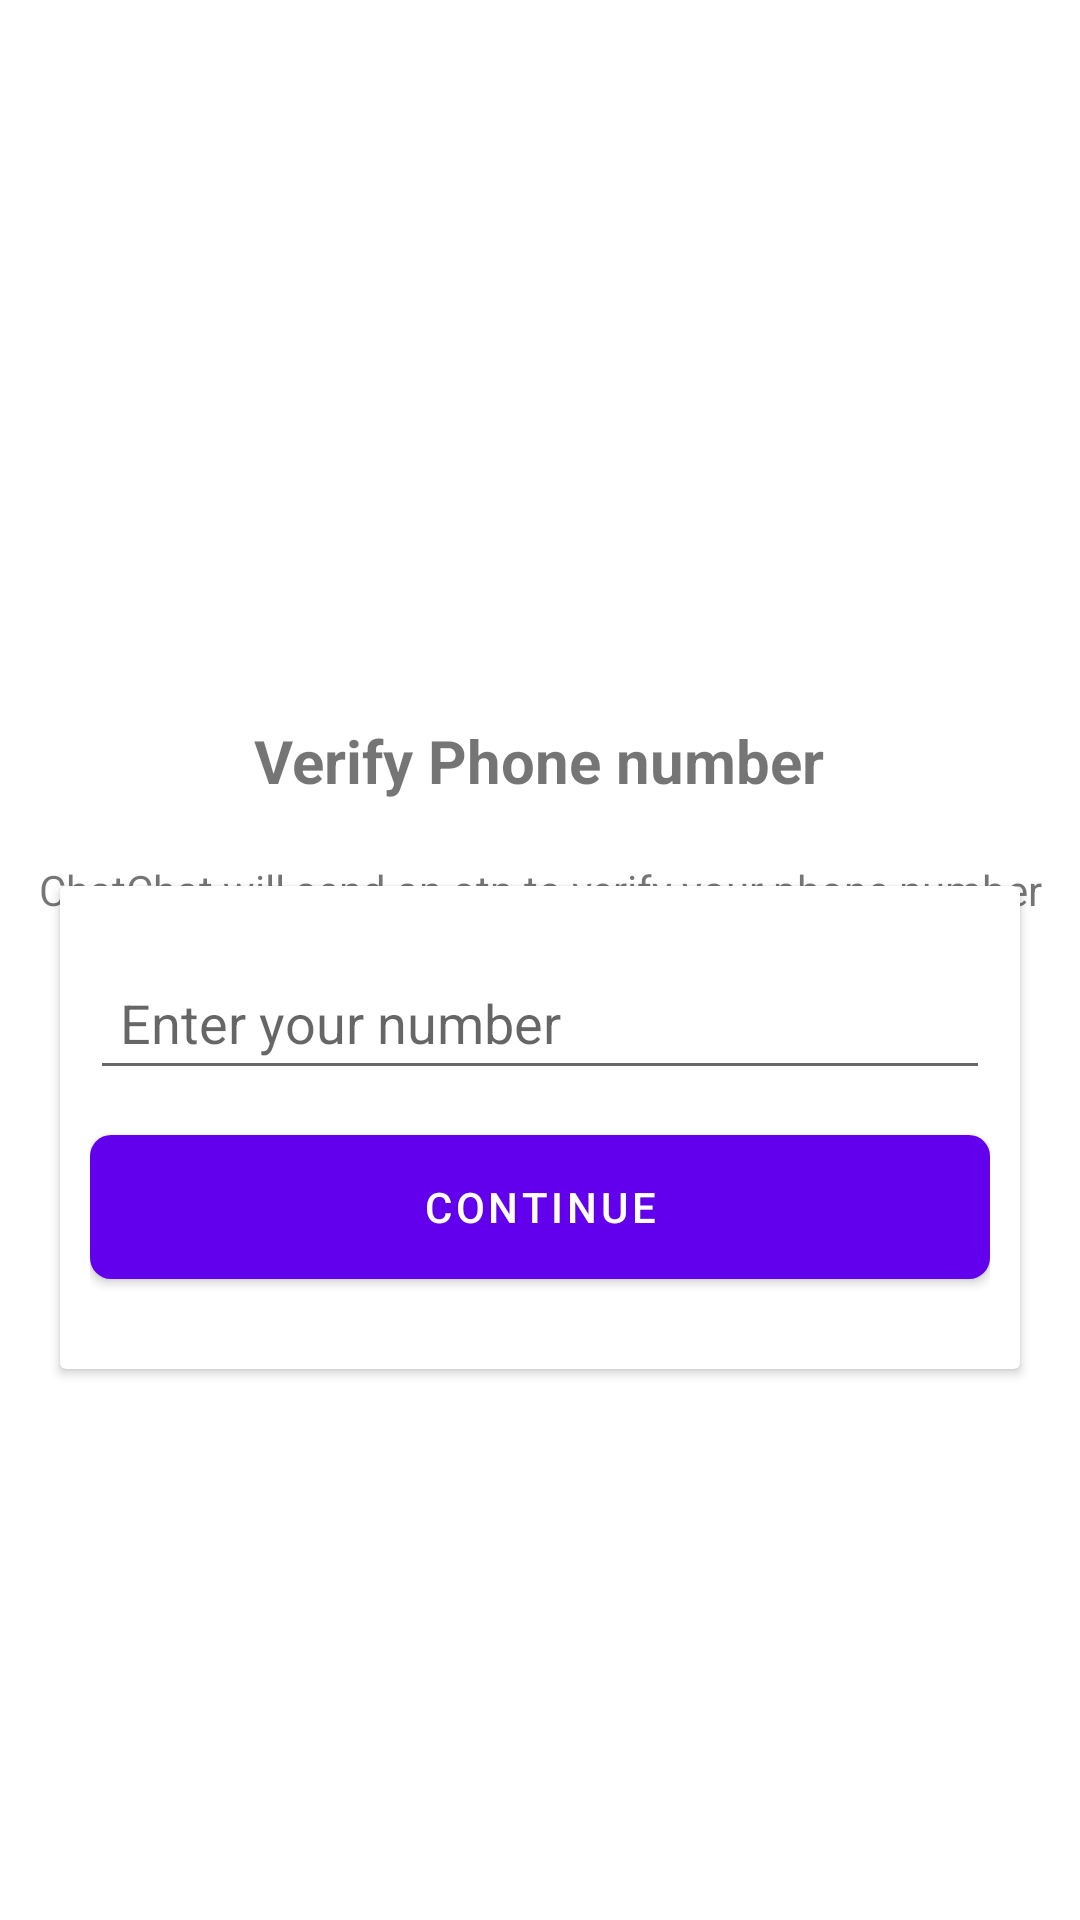

Reconstruct the res/layout file that produces this screen, plus the resources it refers to.
<!-- AndroidManifest.xml: application theme Theme.WhatsApp -->
<!-- res/layout/activity_phone_number.xml -->
<?xml version="1.0" encoding="utf-8"?>
<androidx.constraintlayout.widget.ConstraintLayout xmlns:android="http://schemas.android.com/apk/res/android"
    xmlns:app="http://schemas.android.com/apk/res-auto"
    xmlns:tools="http://schemas.android.com/tools"
    android:layout_width="match_parent"
    android:layout_height="match_parent"
    android:backgroundTint="#439EC6"
    tools:context=".Activities.PhoneNumberActivity">

    <ImageView
        android:id="@+id/imageView"
        android:layout_width="265dp"
        android:layout_height="156dp"
        android:layout_marginTop="56dp"
        app:layout_constraintEnd_toEndOf="parent"
        app:layout_constraintStart_toStartOf="parent"
        app:layout_constraintTop_toTopOf="parent"
        app:srcCompat="@drawable/phonenumberverifyicon" />

    <TextView
        android:id="@+id/textView"
        android:layout_width="wrap_content"
        android:layout_height="wrap_content"
        android:layout_marginTop="28dp"
        android:text="@string/verifyTitle"
        android:textSize="20sp"
        android:textStyle="bold"
        app:layout_constraintEnd_toEndOf="parent"
        app:layout_constraintHorizontal_bias="0.498"
        app:layout_constraintStart_toStartOf="parent"
        app:layout_constraintTop_toBottomOf="@+id/imageView" />

    <TextView
        android:id="@+id/textView2"
        android:layout_width="wrap_content"
        android:layout_height="wrap_content"
        android:layout_marginTop="20dp"
        android:foregroundGravity="center"
        android:gravity="center"
        android:text="@string/verifydec"
        app:layout_constraintEnd_toEndOf="parent"
        app:layout_constraintHorizontal_bias="0.498"
        app:layout_constraintStart_toStartOf="parent"
        app:layout_constraintTop_toBottomOf="@+id/textView" />

    <androidx.cardview.widget.CardView
        android:layout_width="match_parent"
        android:layout_height="wrap_content"
        android:layout_marginLeft="20dp"
        android:layout_marginRight="20dp"
        android:layout_marginBottom="200dp"
        android:background="@drawable/toolbox"
        android:padding="10dp"
        app:layout_constraintBottom_toBottomOf="parent"
        app:layout_constraintEnd_toEndOf="parent"
        app:layout_constraintStart_toStartOf="parent"
        app:layout_constraintTop_toBottomOf="@+id/textView2"
        app:layout_constraintVertical_bias="0.397">

        <LinearLayout
            android:layout_width="match_parent"
            android:layout_height="match_parent"
            android:orientation="vertical"
            android:paddingLeft="10dp"
            android:paddingRight="10dp">

            <EditText
                android:id="@+id/phone_number"
                android:layout_width="match_parent"
                android:layout_height="wrap_content"
                android:layout_marginTop="20dp"
                android:layout_marginBottom="15dp"
                android:ems="10"
                android:hint="Enter your number"
                android:inputType="phone"
                android:minHeight="48dp"
                android:paddingLeft="10dp" />

            <Button
                android:id="@+id/phone_button"
                android:layout_width="match_parent"
                android:layout_height="wrap_content"
                android:layout_marginBottom="30dp"
                android:background="@drawable/button"
                android:backgroundTint="#00BCD4"
                android:text="Continue"
                app:cornerRadius="10dp" />
        </LinearLayout>
    </androidx.cardview.widget.CardView>
</androidx.constraintlayout.widget.ConstraintLayout>
<!-- resources referenced by this layout -->
<resources>
  <!-- drawable button (drawable) -->
  <?xml version="1.0" encoding="utf-8"?>
  <shape xmlns:android="http://schemas.android.com/apk/res/android">
      <solid android:color="#51B5E3"/>
      <corners android:radius="7dp"/>
  </shape>
  <!-- drawable toolbox (drawable) -->
  <?xml version="1.0" encoding="utf-8"?>
  <shape xmlns:android="http://schemas.android.com/apk/res/android">
  <stroke android:color="#B8A3A3" android:width="3dp"/>
      <corners android:radius="10dp"/>
  </shape>
  <string name="verifyTitle">Verify Phone number</string>
  <string name="verifydec">ChatChat will send an otp to verify your phone number</string>
  <style name="Theme.WhatsApp" parent="Theme.MaterialComponents.DayNight.DarkActionBar">
          
          <item name="colorPrimary">@color/purple_500</item>
          <item name="colorPrimaryVariant">#7141DF</item>
          <item name="colorOnPrimary">@color/white</item>
          
          <item name="colorSecondary">@color/teal_200</item>
          <item name="colorSecondaryVariant">@color/teal_700</item>
          <item name="colorOnSecondary">@color/black</item>
          
          <item name="otpViewStyle">@style/OtpWidget.OtpView</item>
          <item name="android:statusBarColor" tools:targetApi="l">?attr/colorPrimaryVariant</item>
          
      </style>
  <!-- not gathered from this repository: default colours our renderer supplied (Android Studio template values) -->
  <color name="purple_500">#FF6200EE</color>
  <color name="teal_200">#FF03DAC5</color>
  <color name="teal_700">#FF018786</color>
  <color name="black">#FF000000</color>
  <color name="white">#FFFFFFFF</color>
</resources>
